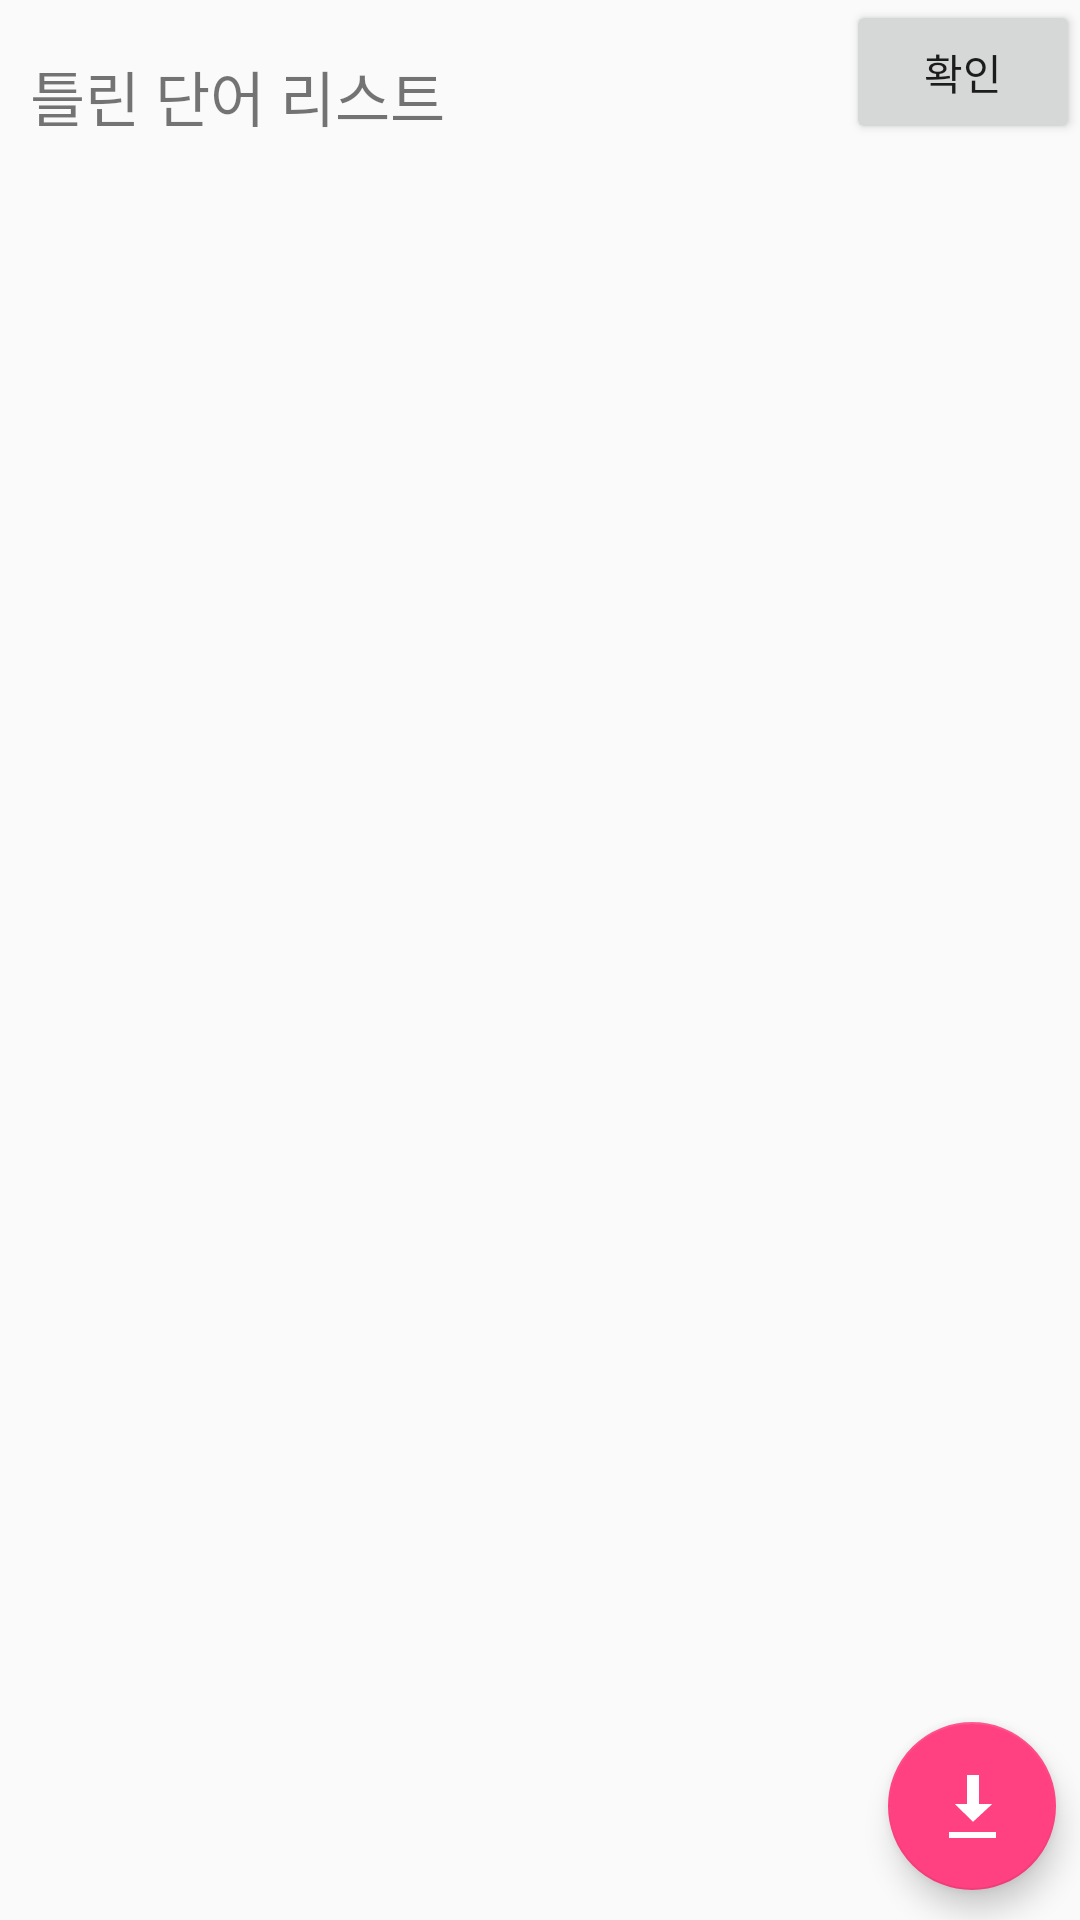

Here is an Android app screen rendered from its layout file. Give the layout XML and the strings, colors and styles it references.
<!-- AndroidManifest.xml: application theme AppTheme -->
<!-- res/layout/activity_instant_incorrect_word_list.xml -->
<?xml version="1.0" encoding="utf-8"?>
<android.support.constraint.ConstraintLayout xmlns:android="http://schemas.android.com/apk/res/android"
    xmlns:app="http://schemas.android.com/apk/res-auto"
    xmlns:tools="http://schemas.android.com/tools"
    android:layout_width="match_parent"
    android:layout_height="match_parent"
    tools:context=".wordtest_component.InstantIncorrectWordListActivity">

    <android.support.constraint.Guideline
        android:id="@+id/guideline"
        android:layout_width="wrap_content"
        android:layout_height="wrap_content"
        android:orientation="vertical"
        app:layout_constraintGuide_percent="0.8" />

    <android.support.design.widget.FloatingActionButton
        android:id="@+id/fab_inwordlist_print"
        android:layout_width="wrap_content"
        android:layout_height="wrap_content"
        android:layout_margin="10dp"
        android:visibility="invisible"
        app:layout_constraintBottom_toTopOf="@id/fab_inwordlist_save"
        app:layout_constraintTop_toTopOf="parent"
        app:layout_constraintEnd_toEndOf="parent"
        app:layout_constraintStart_toStartOf="@id/guideline"
        app:srcCompat="@drawable/ic_action_name"
        app:layout_constraintVertical_chainStyle="packed"
        app:layout_constraintVertical_bias="1.0"/>

    <android.support.design.widget.FloatingActionButton
        android:id="@+id/fab_inwordlist_save"
        android:layout_width="wrap_content"
        android:layout_height="wrap_content"
        android:layout_margin="10dp"
        android:visibility="invisible"
        app:layout_constraintBottom_toTopOf="@id/fab_inwordlist_main"
        app:layout_constraintTop_toBottomOf="@id/fab_inwordlist_print"
        app:layout_constraintEnd_toEndOf="parent"
        app:layout_constraintStart_toStartOf="@id/guideline"
        app:srcCompat="@android:drawable/ic_menu_save" />

    <android.support.design.widget.FloatingActionButton
        android:id="@+id/fab_inwordlist_main"
        android:layout_width="wrap_content"
        android:layout_height="wrap_content"
        android:layout_margin="10dp"
        app:layout_constraintBottom_toBottomOf="parent"
        app:layout_constraintEnd_toEndOf="parent"
        app:layout_constraintStart_toStartOf="@id/guideline"
        app:layout_constraintTop_toBottomOf="@id/fab_inwordlist_save"
        app:srcCompat="@android:drawable/stat_sys_download_done" />

    <TextView
        android:id="@+id/text_inwordlist_printfab"
        android:layout_width="wrap_content"
        android:layout_height="wrap_content"
        android:layout_gravity="center"
        android:layout_margin="10dp"
        android:text="프린트로 출력하기"
        android:textAlignment="textEnd"
        android:visibility="invisible"
        app:layout_constraintHorizontal_bias="1"
        app:layout_constraintBottom_toBottomOf="@id/fab_inwordlist_print"
        app:layout_constraintEnd_toStartOf="@id/fab_inwordlist_print"
        app:layout_constraintStart_toStartOf="parent"
        app:layout_constraintTop_toTopOf="@id/fab_inwordlist_print" />

    <TextView
        android:id="@+id/text_inwordlist_savefab"
        android:layout_width="wrap_content"
        android:layout_height="wrap_content"
        android:layout_gravity="center"
        android:layout_margin="10dp"
        android:text="목록 저장하기"
        android:textAlignment="textEnd"
        android:visibility="invisible"
        app:layout_constraintHorizontal_bias="1"
        app:layout_constraintBottom_toBottomOf="@id/fab_inwordlist_save"
        app:layout_constraintEnd_toStartOf="@id/fab_inwordlist_save"
        app:layout_constraintStart_toStartOf="parent"
        app:layout_constraintTop_toTopOf="@id/fab_inwordlist_save" />

    <TextView
        android:id="@+id/text_inwordlist_mainfab"
        android:layout_width="wrap_content"
        android:layout_height="wrap_content"
        android:layout_gravity="center"
        android:layout_margin="10dp"
        android:text=""
        android:visibility="invisible"
        app:layout_constraintHorizontal_bias="1"
        app:layout_constraintBottom_toBottomOf="@id/fab_inwordlist_main"
        app:layout_constraintEnd_toStartOf="@id/fab_inwordlist_main"
        app:layout_constraintStart_toStartOf="parent"
        app:layout_constraintTop_toTopOf="@id/fab_inwordlist_main" />

    <LinearLayout
        android:id="@+id/linearLayout"
        android:layout_width="match_parent"
        android:layout_height="match_parent"
        android:orientation="vertical">

        <LinearLayout
            android:layout_width="match_parent"
            android:layout_height="0dp"
            android:layout_weight="1"
            android:orientation="horizontal">

            <TextView
                android:id="@+id/text_inwordlist_title"
                android:layout_width="0dp"
                android:layout_height="match_parent"
                android:layout_gravity="center"
                android:layout_margin="5dp"
                android:layout_weight="3.5"
                android:gravity="left|center_vertical"
                android:text=" 틀린 단어 리스트"
                android:textSize="20sp" />

            <Button
                android:id="@+id/button_inwordlist_ok"
                android:layout_width="0dp"
                android:layout_height="wrap_content"
                android:layout_weight="1"
                android:text="확인" />
        </LinearLayout>

        <ListView
            android:id="@+id/listview_inwordlist_inwordlist"
            android:layout_width="match_parent"
            android:layout_height="0dp"
            android:layout_weight="9">

        </ListView>
    </LinearLayout>
</android.support.constraint.ConstraintLayout>
<!-- resources referenced by this layout -->
<resources>
  <style name="AppTheme" parent="Base.Theme.AppCompat.Light.DarkActionBar">
          
          <item name="colorPrimary">@color/colorPrimary</item>
          <item name="colorPrimaryDark">@color/colorPrimaryDark</item>
          <item name="colorAccent">@color/colorAccent</item>
          <item name="windowActionBar">false</item>
      </style>
  <color name="colorPrimary">#3f51b5</color>
  <color name="colorPrimaryDark">#303F9F</color>
  <color name="colorAccent">#FF4081</color>
</resources>
